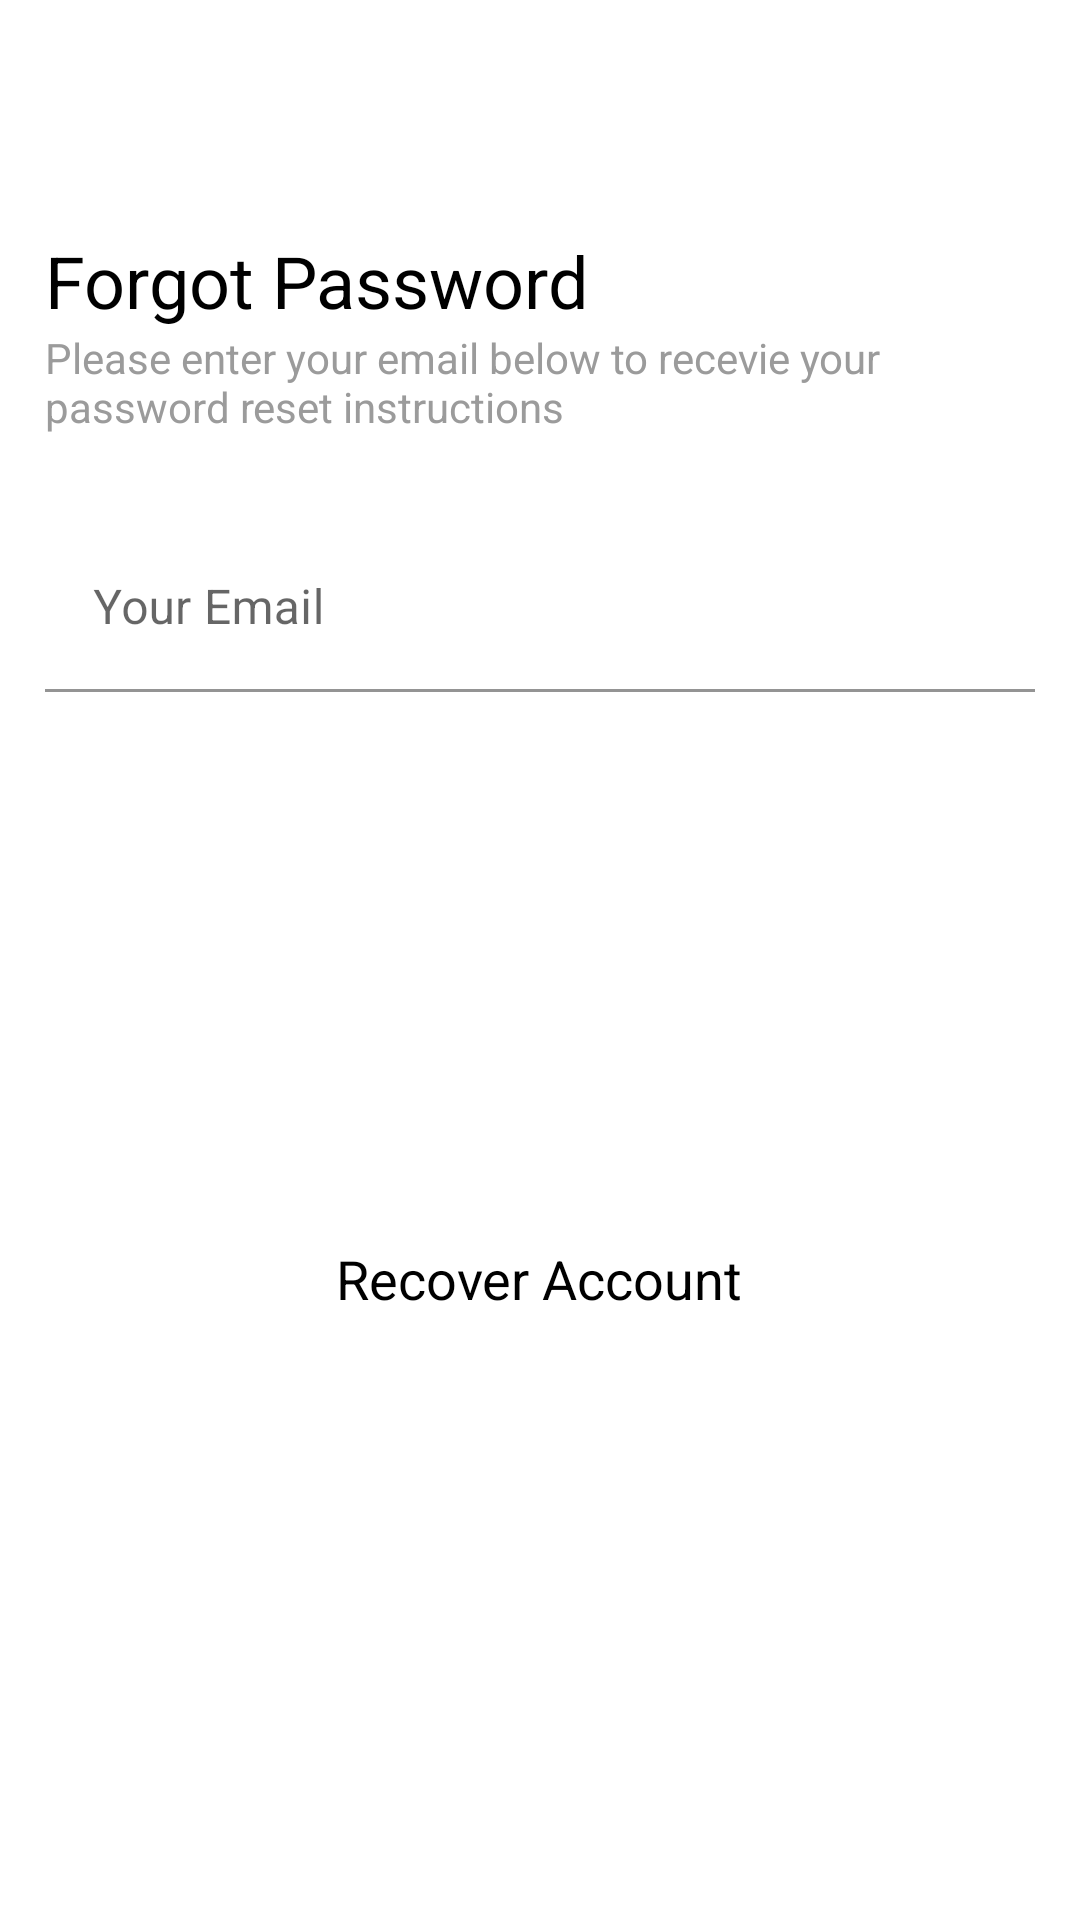

Here is an Android app screen rendered from its layout file. Give the layout XML and the strings, colors and styles it references.
<!-- AndroidManifest.xml: application theme Theme.NoteAppEvatix -->
<!-- res/layout/fragment_forgot_pass.xml -->
<?xml version="1.0" encoding="utf-8"?>
<FrameLayout xmlns:android="http://schemas.android.com/apk/res/android"
    xmlns:tools="http://schemas.android.com/tools"
    android:layout_width="match_parent"
    android:layout_height="match_parent"
    xmlns:app="http://schemas.android.com/apk/res-auto"
    tools:context=".ui.ForgotPassFragment">

    <LinearLayout
        android:layout_width="match_parent"
        android:layout_height="match_parent"
        android:orientation="vertical"
        android:weightSum="4">

        <LinearLayout
            android:id="@+id/topContainer"
            android:layout_width="match_parent"
            android:layout_height="0dp"
            android:layout_weight="1"
            android:gravity="bottom"
            android:orientation="vertical"
            android:padding="15dp">


            <TextView
                style="@style/TextAppearance.AppCompat.Headline"
                android:layout_width="match_parent"
                android:layout_height="wrap_content"
                android:text="@string/ForgotPassword"
                android:textColor="@color/black"
                android:textStyle="normal" />

            <TextView
                style="@style/TextAppearance.AppCompat.Small"
                android:layout_width="match_parent"
                android:layout_height="wrap_content"
                android:layout_gravity="bottom"
                android:text="@string/forget_pass_instruction"
                android:textColor="@color/gray"
                android:textStyle="normal" />


        </LinearLayout>

        <LinearLayout
            android:layout_width="match_parent"
            android:layout_height="0dp"
            android:layout_weight="1.5"
            android:orientation="vertical"
            android:padding="10dp">

            <com.google.android.material.textfield.TextInputLayout

                android:layout_width="match_parent"
                android:layout_height="wrap_content"
                android:layout_margin="5dp"
                app:hintAnimationEnabled="true">

                <com.google.android.material.textfield.TextInputEditText
                    android:id="@+id/emailEt"
                    android:layout_width="match_parent"
                    android:layout_height="wrap_content"
                    android:hint="@string/your_email"
                    android:textAllCaps="false"
                    android:background="@color/white"
                    android:inputType="textEmailAddress"
                    android:textColor="@color/black"
                    android:textSize="16sp" />


            </com.google.android.material.textfield.TextInputLayout>

        </LinearLayout>


        <LinearLayout
            android:layout_width="match_parent"
            android:layout_height="0dp"
            android:layout_weight="1.7"
            android:orientation="vertical"
            android:padding="14dp">


            <TextView
                android:id="@+id/recoverTv"
                android:layout_width="wrap_content"
                android:layout_height="wrap_content"
                android:layout_gravity="center"
                style="@style/TextAppearance.AppCompat.Medium"
                android:textAlignment="center"
                android:text="Recover Account"
                android:textColor="@color/black" />

            <LinearLayout
                android:layout_width="match_parent"
                android:layout_height="wrap_content"
                android:layout_marginTop="15dp"
                android:gravity="center_horizontal"
                android:orientation="horizontal">


            </LinearLayout>

        </LinearLayout>


    </LinearLayout>


</FrameLayout>
<!-- resources referenced by this layout -->
<resources>
  <color name="black">#FF000000</color>
  <color name="gray">#9B9B9B</color>
  <color name="white">#FFFFFFFF</color>
  <string name="ForgotPassword">Forgot Password</string>
  <string name="forget_pass_instruction">Please enter your email below to recevie your password reset instructions</string>
  <string name="your_email">Your Email</string>
  <style name="Theme.NoteAppEvatix" parent="Theme.MaterialComponents.DayNight.NoActionBar">
          
          <item name="colorPrimary">@color/purple_500</item>
          <item name="colorPrimaryVariant">@color/purple_700</item>
          <item name="colorOnPrimary">@color/white</item>
          
          <item name="colorSecondary">@color/teal_200</item>
          <item name="colorSecondaryVariant">@color/teal_700</item>
          <item name="colorOnSecondary">@color/black</item>
          
          <item name="android:statusBarColor" tools:targetApi="l">?attr/colorPrimaryVariant</item>
          
      </style>
  <color name="purple_500">#FF6200EE</color>
  <color name="purple_700">#FF3700B3</color>
  <color name="teal_200">#FF03DAC5</color>
  <color name="teal_700">#FF018786</color>
</resources>
